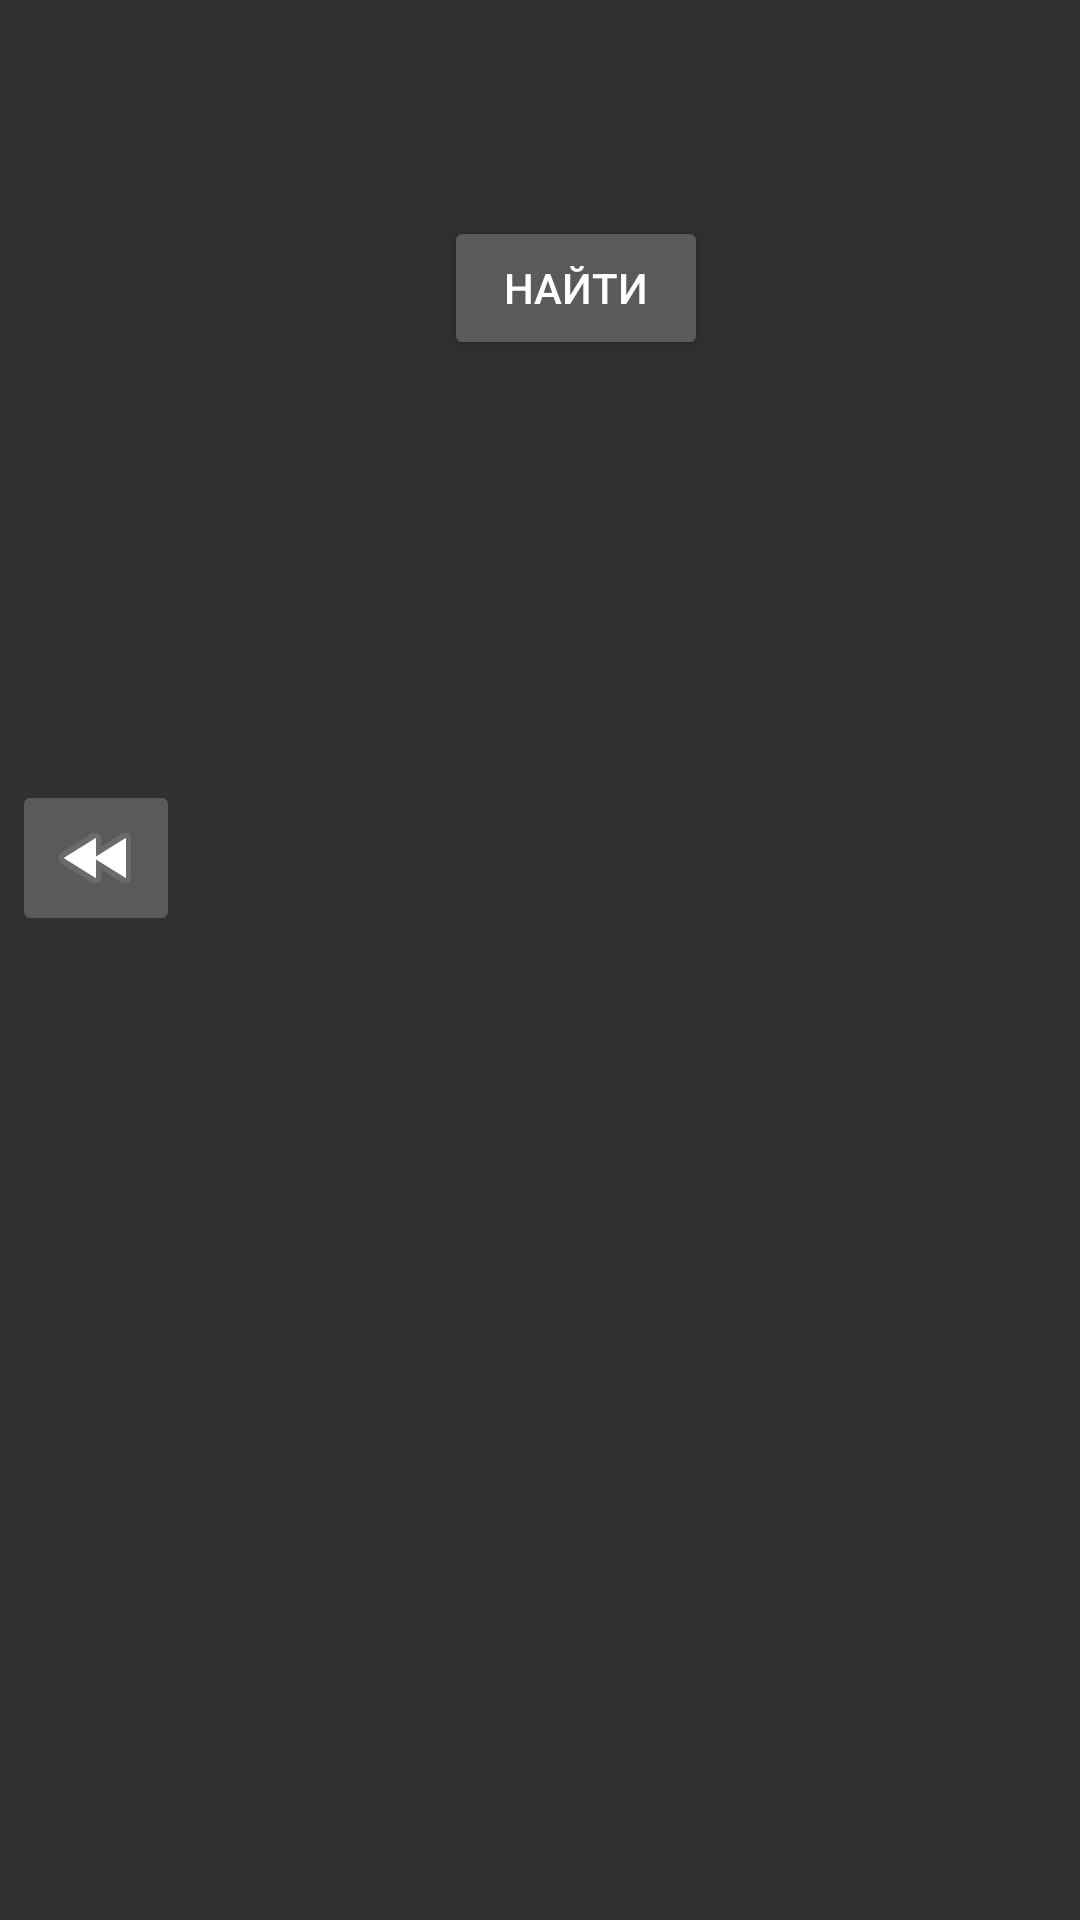

Here is an Android app screen rendered from its layout file. Give the layout XML and the strings, colors and styles it references.
<!-- AndroidManifest.xml: application theme Theme.Design.NoActionBar -->
<!-- res/layout/activity_chim.xml -->
<?xml version="1.0" encoding="utf-8"?>
<androidx.constraintlayout.widget.ConstraintLayout xmlns:android="http://schemas.android.com/apk/res/android"
    xmlns:app="http://schemas.android.com/apk/res-auto"
    xmlns:tools="http://schemas.android.com/tools"
    android:layout_width="match_parent"
    android:layout_height="match_parent"
    tools:context=".ChimActivity">

    <ImageButton
        android:id="@+id/back3"
        android:layout_width="wrap_content"
        android:layout_height="wrap_content"
        android:layout_marginStart="4dp"
        android:layout_marginBottom="328dp"
        android:onClick="back"
        android:contentDescription="@string/app_name"
        app:layout_constraintBottom_toBottomOf="parent"
        app:layout_constraintStart_toStartOf="parent"
        app:srcCompat="@android:drawable/ic_media_rew" />

    <EditText
        android:id="@+id/elem"
        android:layout_width="405dp"
        android:layout_height="73dp"
        android:layout_marginBottom="655dp"
        android:ems="10"
        android:hint="@string/elem"
        android:inputType="textPersonName"
        app:layout_constraintBottom_toBottomOf="parent"
        app:layout_constraintStart_toStartOf="parent" />

    <TextView
        android:id="@+id/ResElem"
        android:layout_width="412dp"
        android:layout_height="82dp"
        android:layout_marginBottom="383dp"
        app:layout_constraintBottom_toBottomOf="parent"
        app:layout_constraintStart_toStartOf="parent" />

    <Button
        android:id="@+id/findelem"
        android:layout_width="wrap_content"
        android:layout_height="wrap_content"
        android:layout_marginStart="148dp"
        android:layout_marginBottom="520dp"
        android:text="@string/find"
        android:onClick="Onclickelemfind"
        app:layout_constraintBottom_toBottomOf="parent"
        app:layout_constraintStart_toStartOf="parent" />
</androidx.constraintlayout.widget.ConstraintLayout>
<!-- resources referenced by this layout -->
<resources>
  <string name="app_name" translatable="false">Шпоргалки</string>
  <string name="elem">Какой элемент?</string>
  <string name="find">Найти</string>
</resources>
